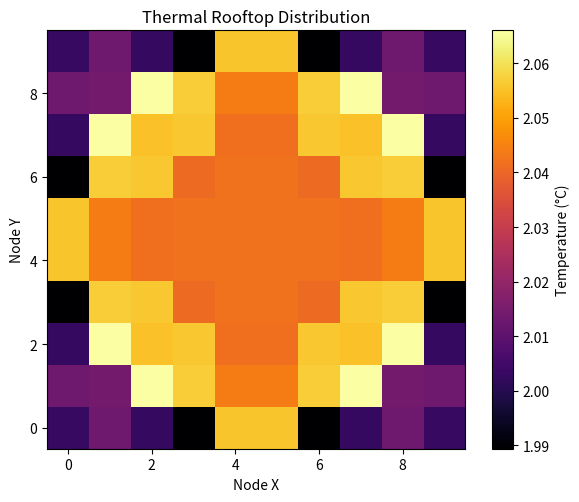
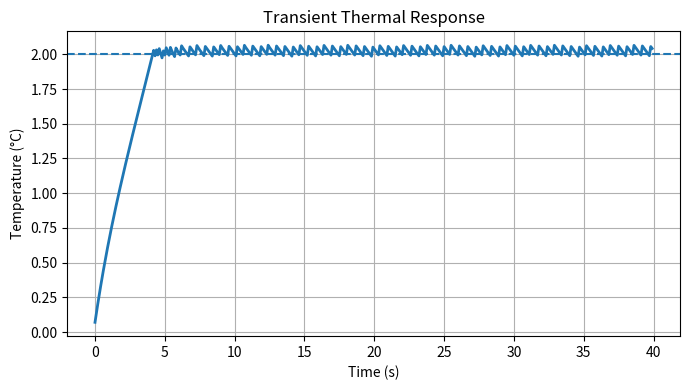

These charts were generated, in order, by the following Python code:
import numpy as np
import matplotlib.pyplot as plt
from matplotlib.animation import FuncAnimation

# ==========================================================
# GRID PARAMETERS
# ==========================================================

GRID_SIZE = 10

dt = 0.1
time_steps = 400

ambient_temperature = -5.0

thermal_diffusion = 0.15
heat_loss = 0.02

target_temperature = 2.0

# ==========================================================
# INITIAL TEMPERATURE GRID
# ==========================================================

T = np.ones((GRID_SIZE, GRID_SIZE)) * ambient_temperature

# Central heated area
for i in range(3, 7):
    for j in range(3, 7):
        T[i, j] = 0.0

# ==========================================================
# SIMPLE LOCAL HEATING MODEL
# ==========================================================

def local_heating(temp):

    if temp < target_temperature:
        return 0.8

    return 0.0

# ==========================================================
# STORE HISTORY
# ==========================================================

history = []

# ==========================================================
# SIMULATION LOOP
# ==========================================================

for step in range(time_steps):

    T_new = T.copy()

    for i in range(GRID_SIZE):
        for j in range(GRID_SIZE):

            center = T[i, j]

            up = T[i - 1, j] if i > 0 else center
            down = T[i + 1, j] if i < GRID_SIZE - 1 else center
            left = T[i, j - 1] if j > 0 else center
            right = T[i, j + 1] if j < GRID_SIZE - 1 else center

            laplacian = (
                up + down + left + right - 4 * center
            )

            diffusion_term = thermal_diffusion * laplacian

            heating_term = local_heating(center)

            loss_term = heat_loss * (center - ambient_temperature)

            dT = diffusion_term + heating_term - loss_term

            T_new[i, j] = center + dt * dT

    T = T_new

    history.append(T.copy())

# ==========================================================
# FINAL THERMAL MAP
# ==========================================================

plt.figure(figsize=(6, 5))

plt.imshow(
    T,
    cmap='inferno',
    origin='lower'
)

plt.colorbar(label='Temperature (°C)')

plt.title('Thermal Rooftop Distribution')

plt.xlabel('Node X')
plt.ylabel('Node Y')

plt.tight_layout()

plt.savefig(
    'thermal_map.png',
    dpi=300
)

plt.show()

# ==========================================================
# TRANSIENT RESPONSE
# ==========================================================

center_temperature = []

for frame in history:
    center_temperature.append(frame[5, 5])

time_axis = np.arange(time_steps) * dt

plt.figure(figsize=(7, 4))

plt.plot(
    time_axis,
    center_temperature,
    linewidth=2
)

plt.axhline(
    target_temperature,
    linestyle='--'
)

plt.xlabel('Time (s)')
plt.ylabel('Temperature (°C)')

plt.title('Transient Thermal Response')

plt.grid(True)

plt.tight_layout()

plt.savefig(
    'transient_response.png',
    dpi=300
)

plt.show()
